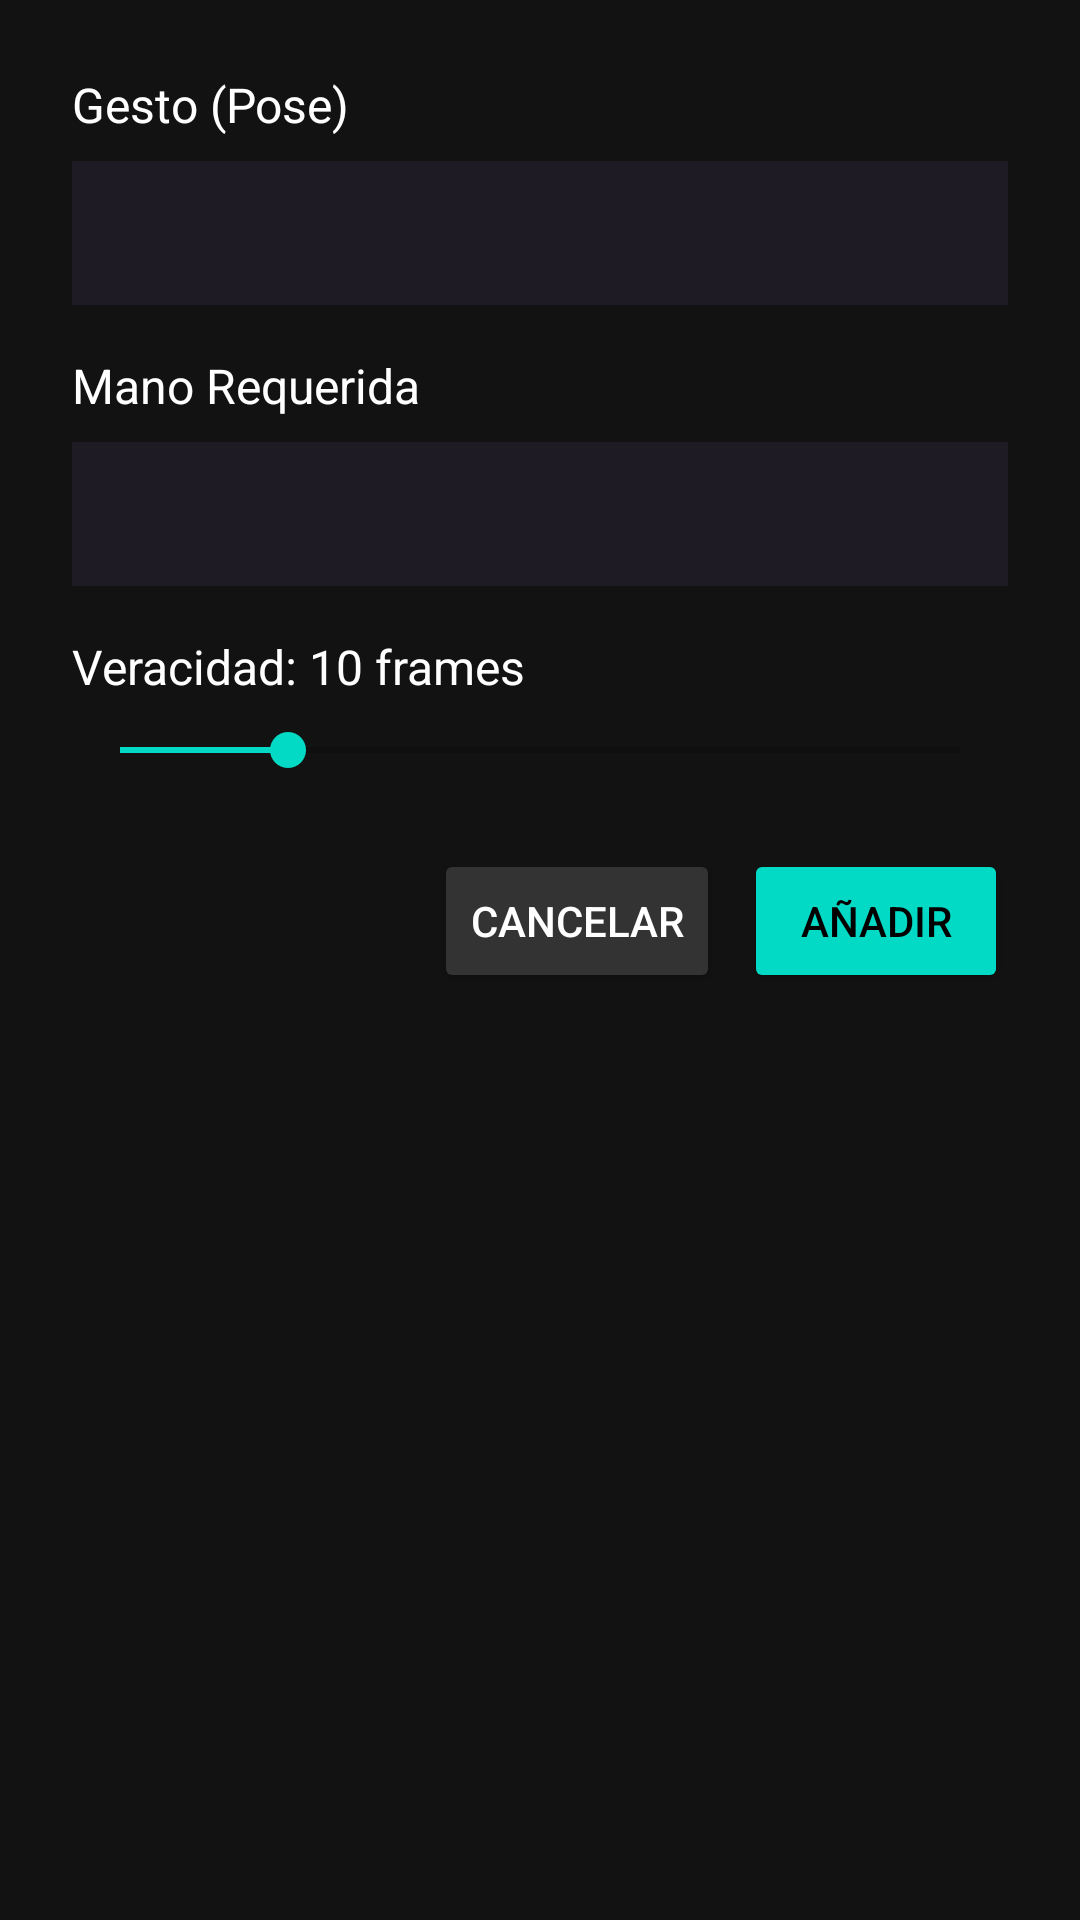

Here is an Android app screen rendered from its layout file. Give the layout XML and the strings, colors and styles it references.
<!-- AndroidManifest.xml: application theme Theme.IASimpleManosCuerpo -->
<!-- res/layout/dialog_add_step.xml -->
<?xml version="1.0" encoding="utf-8"?>
<LinearLayout xmlns:android="http://schemas.android.com/apk/res/android"
    android:layout_width="match_parent"
    android:layout_height="wrap_content"
    android:orientation="vertical"
    android:padding="24dp"
    android:background="#121212">

    <TextView
        android:layout_width="wrap_content"
        android:layout_height="wrap_content"
        android:text="Gesto (Pose)"
        android:textColor="#FFFFFF"
        android:textSize="16sp"
        android:layout_marginBottom="8dp"/>

    <Spinner
        android:id="@+id/spinnerPose"
        android:layout_width="match_parent"
        android:layout_height="48dp"
        android:background="#1F1B24"
        android:layout_marginBottom="16dp"/>

    <TextView
        android:layout_width="wrap_content"
        android:layout_height="wrap_content"
        android:text="Mano Requerida"
        android:textColor="#FFFFFF"
        android:textSize="16sp"
        android:layout_marginBottom="8dp"/>

    <Spinner
        android:id="@+id/spinnerHand"
        android:layout_width="match_parent"
        android:layout_height="48dp"
        android:background="#1F1B24"
        android:layout_marginBottom="16dp"/>

    <TextView
        android:id="@+id/tvFramesLabel"
        android:layout_width="wrap_content"
        android:layout_height="wrap_content"
        android:text="Veracidad: 10 frames"
        android:textColor="#FFFFFF"
        android:textSize="16sp"
        android:layout_marginBottom="8dp"/>

    <SeekBar
        android:id="@+id/seekBarFrames"
        android:layout_width="match_parent"
        android:layout_height="wrap_content"
        android:max="25"
        android:progress="5"
        android:layout_marginBottom="24dp"/>

    <LinearLayout
        android:layout_width="match_parent"
        android:layout_height="wrap_content"
        android:orientation="horizontal"
        android:gravity="end">

        <Button
            android:id="@+id/btnRemove"
            android:layout_width="wrap_content"
            android:layout_height="wrap_content"
            android:text="Quitar"
            android:backgroundTint="#CF6679"
            android:textColor="#FFFFFF"
            android:layout_marginEnd="8dp"
            android:visibility="gone"/>

        <Button
            android:id="@+id/btnCancel"
            android:layout_width="wrap_content"
            android:layout_height="wrap_content"
            android:text="Cancelar"
            android:backgroundTint="#333333"
            android:textColor="#FFFFFF"
            android:layout_marginEnd="8dp"/>

        <Button
            android:id="@+id/btnAdd"
            android:layout_width="wrap_content"
            android:layout_height="wrap_content"
            android:text="Añadir"
            android:backgroundTint="#03DAC5"
            android:textColor="#000000"/>
    </LinearLayout>

</LinearLayout>
<!-- resources referenced by this layout -->
<resources>
  <style name="Theme.IASimpleManosCuerpo" parent="Theme.MaterialComponents.DayNight.DarkActionBar">
          
          <item name="colorPrimary">@color/purple_500</item>
          <item name="colorPrimaryVariant">@color/purple_700</item>
          <item name="colorOnPrimary">@color/white</item>
          
          <item name="colorSecondary">@color/teal_200</item>
          <item name="colorSecondaryVariant">@color/teal_700</item>
          <item name="colorOnSecondary">@color/black</item>
          
          <item name="android:statusBarColor">?attr/colorPrimaryVariant</item>
          
      </style>
  <!-- not gathered from this repository: default colours our renderer supplied (Android Studio template values) -->
  <color name="purple_500">#FF6200EE</color>
  <color name="purple_700">#FF3700B3</color>
  <color name="teal_200">#FF03DAC5</color>
  <color name="teal_700">#FF018786</color>
  <color name="black">#FF000000</color>
  <color name="white">#FFFFFFFF</color>
</resources>
